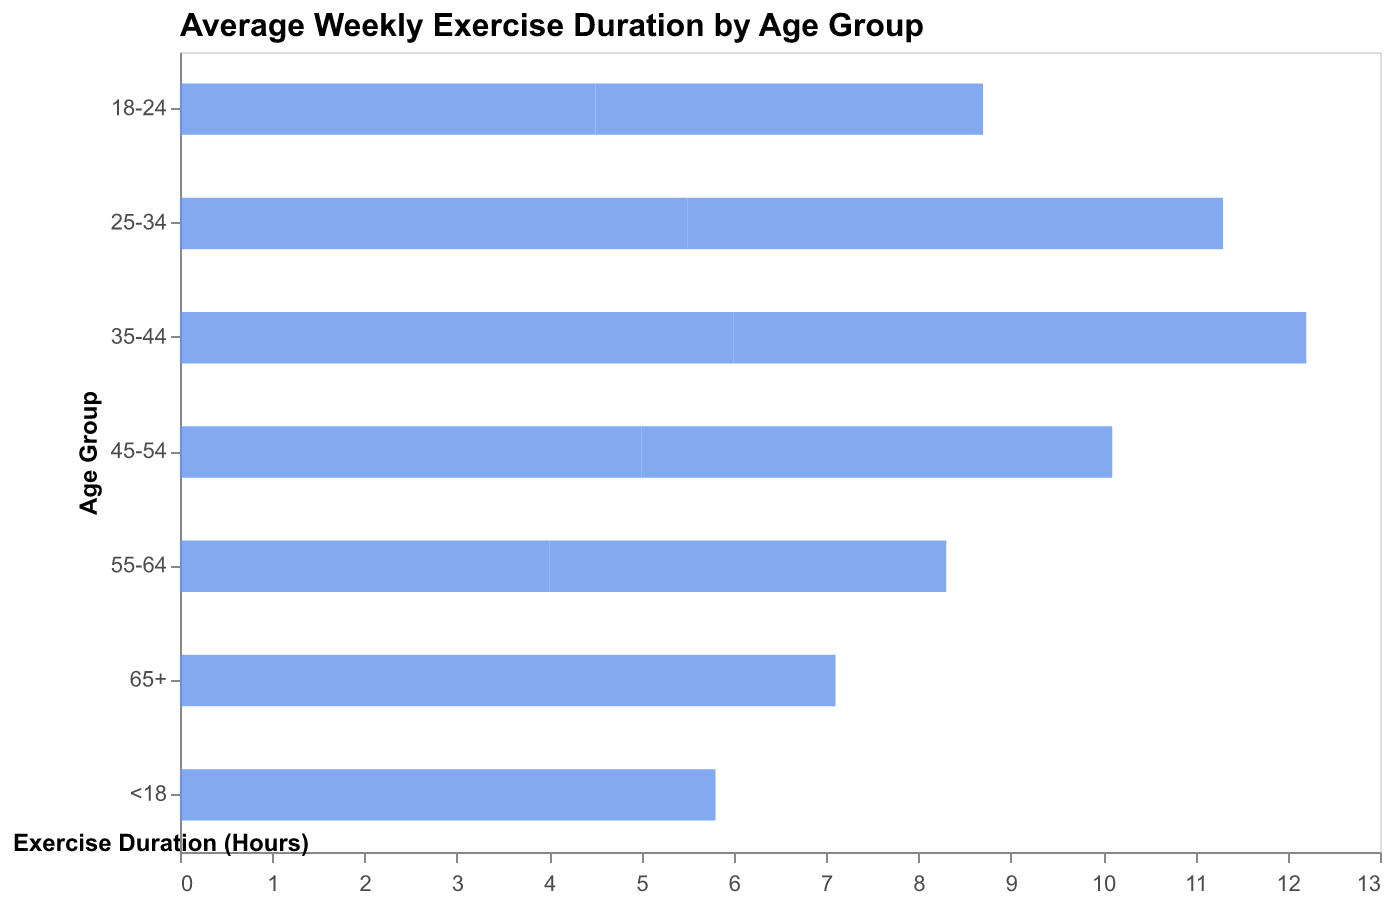

Values plotted in this chart, from the file beside it:
Age Group, Exercise Duration
<18, 3.0
18-24, 4.5
25-34, 5.5
35-44, 6.0
45-54, 5.0
55-64, 4.0
65+, 3.5
<18, 2.8
18-24, 4.2
25-34, 5.8
35-44, 6.2
45-54, 5.1
55-64, 4.3
65+, 3.6
